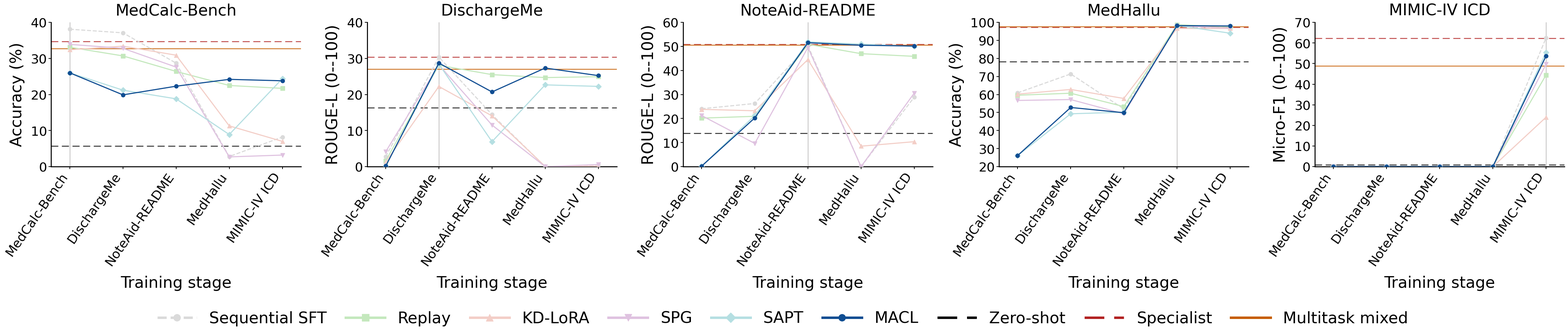

Reproduce this figure in Python. (Note: this script raises an exception after producing the figure.)
"""EXP-TASK: learning and retention across 5 medical tasks.

Raw scores copied from main_initial.tex (2026-11-10), Table exp_task_raw.
Rows are training stages; columns are evaluation tasks. Seed 1; MACL N=10,
total lambda=1 (equally split for MACL-both); replay K=500 per previous task.
All task scores use a 0--100 scale. Aggregates mix accuracy, ROUGE-L, and
micro-F1 and are descriptive equal-task averages, not a shared metric.

Standalone script: the manuscript is not read at runtime.
Produces three PNGs: exp_task_learning_curves.png,
exp_task_comparison.png, and exp_task_ablation.png.
"""

from pathlib import Path

import matplotlib
matplotlib.use('Agg')
import matplotlib.pyplot as plt
from matplotlib.lines import Line2D
from matplotlib.patches import Patch
from matplotlib.ticker import MaxNLocator
import numpy as np


TASKS = ['MedCalc-Bench', 'DischargeMe', 'NoteAid-README', 'MedHallu', 'MIMIC-IV ICD']
STAGE_LABELS = ['MedCalc-Bench', 'DischargeMe', 'NoteAid-README', 'MedHallu', 'MIMIC-IV ICD']
TASK_METRICS = ['Accuracy (%)', 'ROUGE-L (0--100)', 'ROUGE-L (0--100)', 'Accuracy (%)', 'Micro-F1 (0--100)']
METHOD_STYLES = {
    'Sequential SFT': {'color': '#DADADA', 'linestyle': '--', 'marker': 'o'},
    'Replay': {'color': '#C4E8BD', 'linestyle': '-', 'marker': 's'},
    'KD-LoRA': {'color': '#F3CEC7', 'linestyle': '-', 'marker': '^'},
    'SPG': {'color': '#DFC2E0', 'linestyle': '-', 'marker': 'v'},
    'SAPT': {'color': '#B5DFE2', 'linestyle': '-', 'marker': 'D'},
    'MACL-curr': {'color': '#B7CAE2', 'linestyle': '--', 'marker': '^'},
    'MACL-prev': {'color': '#0F4D92', 'linestyle': '-', 'marker': 'o'},
    'MACL-both': {'color': '#6F94BE', 'linestyle': '-.', 'marker': 's'},
}

# Display names keep the data keys aligned with the manuscript tables.
METHOD_LABELS = {
    'MACL-prev': 'MACL',
    'MACL-curr': 'MACL (current)',
    'MACL-both': 'MACL (current + previous)',
}

REFERENCE_STYLES = {
    'Zero-shot': {'color': '#000000', 'linestyle': (0, (8, 4))},
    'Specialist': {'color': '#B22222', 'linestyle': (0, (8, 4))},
    'Multitask mixed': {'color': '#C65D00', 'linestyle': '-'},
}

MAIN_METHODS = ['Sequential SFT', 'Replay', 'KD-LoRA', 'SPG', 'SAPT', 'MACL-prev']
ABLATION_METHODS = ['SAPT', 'MACL-curr', 'MACL-both', 'MACL-prev']

# Static references, in TASKS order.
REFERENCE_SCORES = {
    'Zero-shot': np.array([5.7, 16.37, 13.89, 78.3, 0.91]),
    'Specialist': np.array([34.7, 30.39, 50.92, 97.3, 62.24]),
    'Multitask mixed': np.array([32.7, 26.99, 50.55, 97.7, 48.79]),
}

# Each method: rows are training stages; columns are evaluation tasks.
RESULTS = {
    'Sequential SFT': np.array([
        [38.1, 2.77, 24.07, 60.9, 0.03],  # After MedCalc-Bench
        [37.1, 30.39, 26.26, 71.4, 0.11],  # After DischargeMe
        [28.7, 14.41, 50.31, 52.0, 0.0],  # After NoteAid-README
        [2.8, 0.01, 0.0, 97.8, 0.0],  # After MedHallu
        [8.2, 0.36, 28.87, 96.7, 62.42],  # After MIMIC-IV ICD
    ]),
    'Replay': np.array([
        [33.1, 1.6, 20.17, 59.6, 0.0],  # After MedCalc-Bench
        [30.7, 28.11, 20.93, 60.7, 0.0],  # After DischargeMe
        [26.4, 25.51, 50.9, 53.3, 0.0],  # After NoteAid-README
        [22.5, 24.69, 46.98, 98.7, 0.0],  # After MedHallu
        [21.7, 24.94, 45.87, 97.5, 44.45],  # After MIMIC-IV ICD
    ]),
    'KD-LoRA': np.array([
        [32.4, 1.28, 23.82, 60.2, 0.04],  # After MedCalc-Bench
        [33.4, 22.23, 23.23, 62.8, 0.0],  # After DischargeMe
        [30.9, 14.07, 44.53, 57.8, 0.07],  # After NoteAid-README
        [11.3, 0.06, 8.5, 96.6, 0.0],  # After MedHallu
        [7.0, 0.13, 10.37, 96.6, 23.95],  # After MIMIC-IV ICD
    ]),
    'SPG': np.array([
        [33.9, 4.15, 21.24, 56.7, 0.11],  # After MedCalc-Bench
        [32.8, 28.24, 9.65, 57.2, 0.0],  # After DischargeMe
        [27.6, 11.53, 49.56, 49.3, 0.08],  # After NoteAid-README
        [2.7, 0.01, 0.0, 98.1, 0.0],  # After MedHallu
        [3.2, 0.56, 30.55, 96.8, 49.65],  # After MIMIC-IV ICD
    ]),
    'SAPT': np.array([
        [26.0, 0.16, 0.2, 26.1, 0.0],  # After MedCalc-Bench
        [21.2, 28.44, 21.24, 49.3, 0.0],  # After DischargeMe
        [18.8, 6.92, 51.9, 50.2, 0.03],  # After NoteAid-README
        [8.9, 22.67, 50.95, 98.3, 0.0],  # After MedHallu
        [24.4, 22.25, 50.02, 94.0, 55.41],  # After MIMIC-IV ICD
    ]),
    'MACL-curr': np.array([
        [27.4, 0.16, 0.2, 22.5, 0.0],  # After MedCalc-Bench
        [20.3, 28.53, 22.05, 50.3, 0.0],  # After DischargeMe
        [20.8, 8.46, 50.12, 52.8, 0.03],  # After NoteAid-README
        [23.9, 26.72, 50.05, 97.9, 0.0],  # After MedHallu
        [24.5, 23.55, 48.31, 97.2, 53.69],  # After MIMIC-IV ICD
    ]),
    'MACL-prev': np.array([
        [26.0, 0.16, 0.2, 26.1, 0.0],  # After MedCalc-Bench
        [19.9, 28.71, 20.26, 52.8, 0.04],  # After DischargeMe
        [22.3, 20.71, 51.55, 49.9, 0.0],  # After NoteAid-README
        [24.2, 27.34, 50.48, 98.2, 0.04],  # After MedHallu
        [23.8, 25.24, 50.16, 98.0, 53.66],  # After MIMIC-IV ICD
    ]),
    'MACL-both': np.array([
        [28.7, 0.12, 0.05, 33.0, 0.0],  # After MedCalc-Bench
        [23.6, 28.23, 21.39, 39.4, 0.0],  # After DischargeMe
        [19.8, 18.98, 50.55, 49.9, 0.0],  # After NoteAid-README
        [26.8, 27.02, 49.8, 97.6, 0.0],  # After MedHallu
        [24.3, 24.47, 50.03, 93.9, 53.36],  # After MIMIC-IV ICD
    ]),
}


def apply_plot_style():
    """Shared typography and axes styling for all three figures."""
    plt.rcParams.update({
        'font.family': ['Helvetica', 'Arial', 'DejaVu Sans'],
        'font.size': 16,
        'axes.spines.right': False,
        'axes.spines.top': False,
        'axes.linewidth': 2,
        'legend.frameon': False,
    })


def save_png(fig, output_dir, filename):
    """Save beside this script by default, regardless of working directory."""
    directory = (Path(output_dir) if output_dir is not None
                 else Path(__file__).resolve().parent / 'figures')
    directory.mkdir(parents=True, exist_ok=True)
    path = directory / filename
    fig.savefig(path, dpi=300)
    plt.close(fig)
    return path


# Figure 1: task-specific learning and retention curves.
def plot_exp_task(output_dir=None, methods=None, show_multitask_mixed=True):
    """Save a 1 x 5 grid of task-specific learning curves.

    The vertical line marks training on the panel's task. Points to its
    left evaluate transfer before training; points to its right show retention.
    Each panel uses limits rounded outward to multiples of 10. Zero-shot is a horizontal
    reference, rather than an additional training stage.
    """
    methods = list(MAIN_METHODS) if methods is None else list(methods)
    if not methods or any(method not in RESULTS for method in methods):
        raise ValueError('Select at least one method from RESULTS.')

    apply_plot_style()

    fig, axes = plt.subplots(1, 5, figsize=(45, 10), sharex=True, sharey=False)
    stages = np.arange(1, len(TASKS) + 1)
    references = dict(REFERENCE_STYLES)
    if not show_multitask_mixed:
        references.pop('Multitask mixed')

    for task_idx, ax in enumerate(axes.flat):
        ax.axvline(task_idx + 1, color='#CFCECE', linewidth=2, zorder=0)
        for name, style in references.items():
            ax.axhline(REFERENCE_SCORES[name][task_idx], linewidth=1.8,
                       alpha=0.85, zorder=1, **style)
        for method in methods:
            ax.plot(stages, RESULTS[method][:, task_idx],
                    linewidth=2.2, markersize=8, alpha=1.0,
                    label=METHOD_LABELS.get(method, method), zorder=3, **METHOD_STYLES[method])
        title = TASKS[task_idx]
        ax.set_title(title, fontsize=32, pad=14)
        ax.set_xlim(0.65, len(TASKS) + 0.35)
        panel_values = np.concatenate(
            [RESULTS[method][:, task_idx] for method in methods]
            + [np.atleast_1d(REFERENCE_SCORES[name][task_idx]) for name in references]
        )
        ymin = max(0, 10 * np.floor((panel_values.min() - 1) / 10))
        ymax = min(100, 10 * np.ceil((panel_values.max() + 1) / 10))
        ax.set_ylim(ymin, ymax)
        ax.set_yticks(np.arange(ymin, ymax + 1, 10))
        ax.set_xticks(stages)
        ax.set_xticklabels(STAGE_LABELS, rotation=55, ha='right', fontsize=26)
        ax.tick_params(labelsize=26, length=5, width=1.5)
        ax.set_ylabel(TASK_METRICS[task_idx], fontsize=32, labelpad=12)
        ax.set_xlabel('Training stage', fontsize=32, labelpad=16)

    handles = [Line2D([0], [0], label=METHOD_LABELS.get(method, method), linewidth=5,
                      markersize=14, **METHOD_STYLES[method]) for method in methods]
    handles.extend(Line2D([0], [0], label=name, linewidth=5, **style)
                   for name, style in references.items())
    fig.legend(handles=handles, loc='lower center', bbox_to_anchor=(0.5, 0.005),
               ncols=len(handles), fontsize=32, columnspacing=1.2, handlelength=2.5)
    fig.tight_layout(pad=2, rect=(0, 0.1, 1, 1))
    return [save_png(fig, output_dir, 'exp_task_learning_curves.png')]


def compute_aggregate_metrics(results):
    """Return equally weighted task averages, in percentage points.

    Final accuracy: last row, averaged over all 5 tasks.
    New-task accuracy: diagonal, immediately after learning each task.
    Seen-task accuracy: mean of stage-wise averages over learned tasks.
    Final forgetting: best post-acquisition accuracy minus final accuracy,
    averaged over the first 4 tasks (the final task has no later training).
    The maximum includes the final stage, so forgetting is nonnegative.
    """
    scores = np.asarray(results, dtype=float)
    if scores.shape != (len(TASKS), len(TASKS)):
        raise ValueError('Expected a 5 x 5 training-stage by task matrix.')
    forgetting = [scores[j:, j].max() - scores[-1, j]
                  for j in range(len(TASKS) - 1)]
    return {
        'final_accuracy': scores[-1].mean(),
        'new_task_accuracy': np.diag(scores).mean(),
        'seen_task_accuracy': np.mean([scores[t, :t + 1].mean()
                                       for t in range(len(TASKS))]),
        'final_forgetting': np.mean(forgetting),
    }


def plot_aggregate_bars(selected_methods, filename, output_dir=None):
    """One row of five panels, with equal task weighting and no error bars.

    Rank uses the selected methods plus Zero-shot, Specialist, and Multitask mixed; rank 1 is
    best and ties receive their average rank. Static references use their fixed
    task scores for seen-task and new-task accuracy, not a learning trajectory.
    Forgetting remains nonnegative and excludes the final task.
    """
    apply_plot_style()
    methods = [*selected_methods, *REFERENCE_STYLES]
    metrics = {method: compute_aggregate_metrics(RESULTS[method])
               for method in selected_methods}
    for name in REFERENCE_STYLES:
        fixed_scores = REFERENCE_SCORES[name]
        metrics[name] = {
            'final_accuracy': fixed_scores.mean(),
            'new_task_accuracy': fixed_scores.mean(),
            'seen_task_accuracy': np.mean([fixed_scores[:t + 1].mean()
                                          for t in range(len(TASKS))]),
        }

    final_scores = np.array([RESULTS[name][-1] if name in RESULTS
                             else REFERENCE_SCORES[name] for name in methods])
    for i, name in enumerate(methods):
        # Average tied rank = 1 + number strictly better + half of other ties.
        ranks = (1 + (final_scores > final_scores[i]).sum(axis=0)
                 + 0.5 * ((final_scores == final_scores[i]).sum(axis=0) - 1))
        metrics[name]['final_rank'] = ranks.mean()

    panels = [
        ('final_accuracy', 'Final average performance ' + r'$\uparrow$', 'Performance'),
        ('seen_task_accuracy', 'Average seen-task performance ' + r'$\uparrow$', 'Performance'),
        ('new_task_accuracy', 'Average new-task performance ' + r'$\uparrow$', 'Performance'),
        ('final_rank', 'Final average rank ' + r'$\downarrow$', 'Rank'),
        ('final_forgetting', 'Final average forgetting ' + r'$\downarrow$', r'$\Delta$ Score'),
    ]
    colors = {name: METHOD_STYLES[name]['color'] for name in selected_methods}
    colors.update({name: style['color'] for name, style in REFERENCE_STYLES.items()})
    fig, axes = plt.subplots(1, 5, figsize=(45, 9))
    for ax, (key, title, ylabel) in zip(axes, panels):
        panel_methods = selected_methods
        values = np.array([metrics[name][key] for name in panel_methods])
        bars = ax.bar(np.arange(len(panel_methods)), values,
                      color=[colors[name] for name in panel_methods],
                      width=0.7, edgecolor='none', linewidth=0)
        limit_values = values
        if key != 'final_forgetting':
            reference_values = [metrics[name][key] for name in REFERENCE_STYLES]
            limit_values = np.concatenate([values, reference_values])
            for name, style in REFERENCE_STYLES.items():
                ax.axhline(metrics[name][key], linewidth=2.5, zorder=3, **style)
        # One label row per panel, clear of every bar and reference line.
        peak = float(limit_values.max())
        if key == 'final_rank':
            label_y = peak + 0.6
            upper = max(len(methods), label_y + 0.8)
            ax.set_ylim(1, upper)
            ax.set_yticks(np.arange(1, len(methods) + 1))
        elif key == 'final_forgetting':
            # Keep a zero baseline, with headroom proportional to forgetting.
            gap = max(0.1, 0.12 * peak)
            label_y = peak + gap
            ticks = MaxNLocator(nbins=5, min_n_ticks=3).tick_values(
                0, label_y + gap)
            ax.set_ylim(0, ticks[-1])
            ax.set_yticks(ticks)
        else:
            gap = max(2.0, 0.08 * peak)
            label_y = peak + gap
            upper = 10 * np.ceil((label_y + gap) / 10)
            ax.set_ylim(0, upper)
            ax.set_yticks(np.arange(0, upper + 1, 10))
        ax.set_xticks([])
        ax.set_title(title, fontsize=32, pad=18)
        ax.set_ylabel(ylabel, fontsize=32, labelpad=12)
        for spine in ax.spines.values():
            spine.set_linewidth(3)
        ax.tick_params(labelsize=26, length=8, width=2)
        for bar, value in zip(bars, values):
            ax.text(bar.get_x() + bar.get_width() / 2, label_y,
                    f'{value:.2f}', ha='center', va='bottom',
                    fontsize=26, zorder=4)

    handles = [Patch(facecolor=colors[name], edgecolor='none', label=METHOD_LABELS.get(name, name))
               for name in selected_methods]
    handles.extend(Line2D([0], [0], label=name, linewidth=2.5, **style)
                   for name, style in REFERENCE_STYLES.items())
    fig.legend(handles=handles, loc='lower center', bbox_to_anchor=(0.5, 0.01),
               ncols=len(handles), fontsize=32, columnspacing=1.2, handlelength=1.5)
    fig.tight_layout(pad=2, rect=(0, 0.1, 1, 1))
    return save_png(fig, output_dir, filename)


# Figure 2: main-method comparison; ablation variants are excluded.
def plot_aggregate_comparison(output_dir=None):
    return plot_aggregate_bars(MAIN_METHODS, 'exp_task_comparison.png', output_dir)


# Figure 3: reward-branch ablation, with SAPT as the no-MACL baseline.
def plot_ablation(output_dir=None):
    """Rank is computed within this ablation plus the three static references.

    Consequently, rank values are not directly comparable to Figure 2 ranks.
    """
    return plot_aggregate_bars(ABLATION_METHODS, 'exp_task_ablation.png', output_dir)


def main():
    """Generate learning curves, main comparison, and reward ablation (PNG only)."""
    curve_paths = plot_exp_task()
    comparison_path = plot_aggregate_comparison()
    ablation_path = plot_ablation()
    for path in [*curve_paths, comparison_path, ablation_path]:
        print(f'Saved {path}')


if __name__ == '__main__':
    main()
